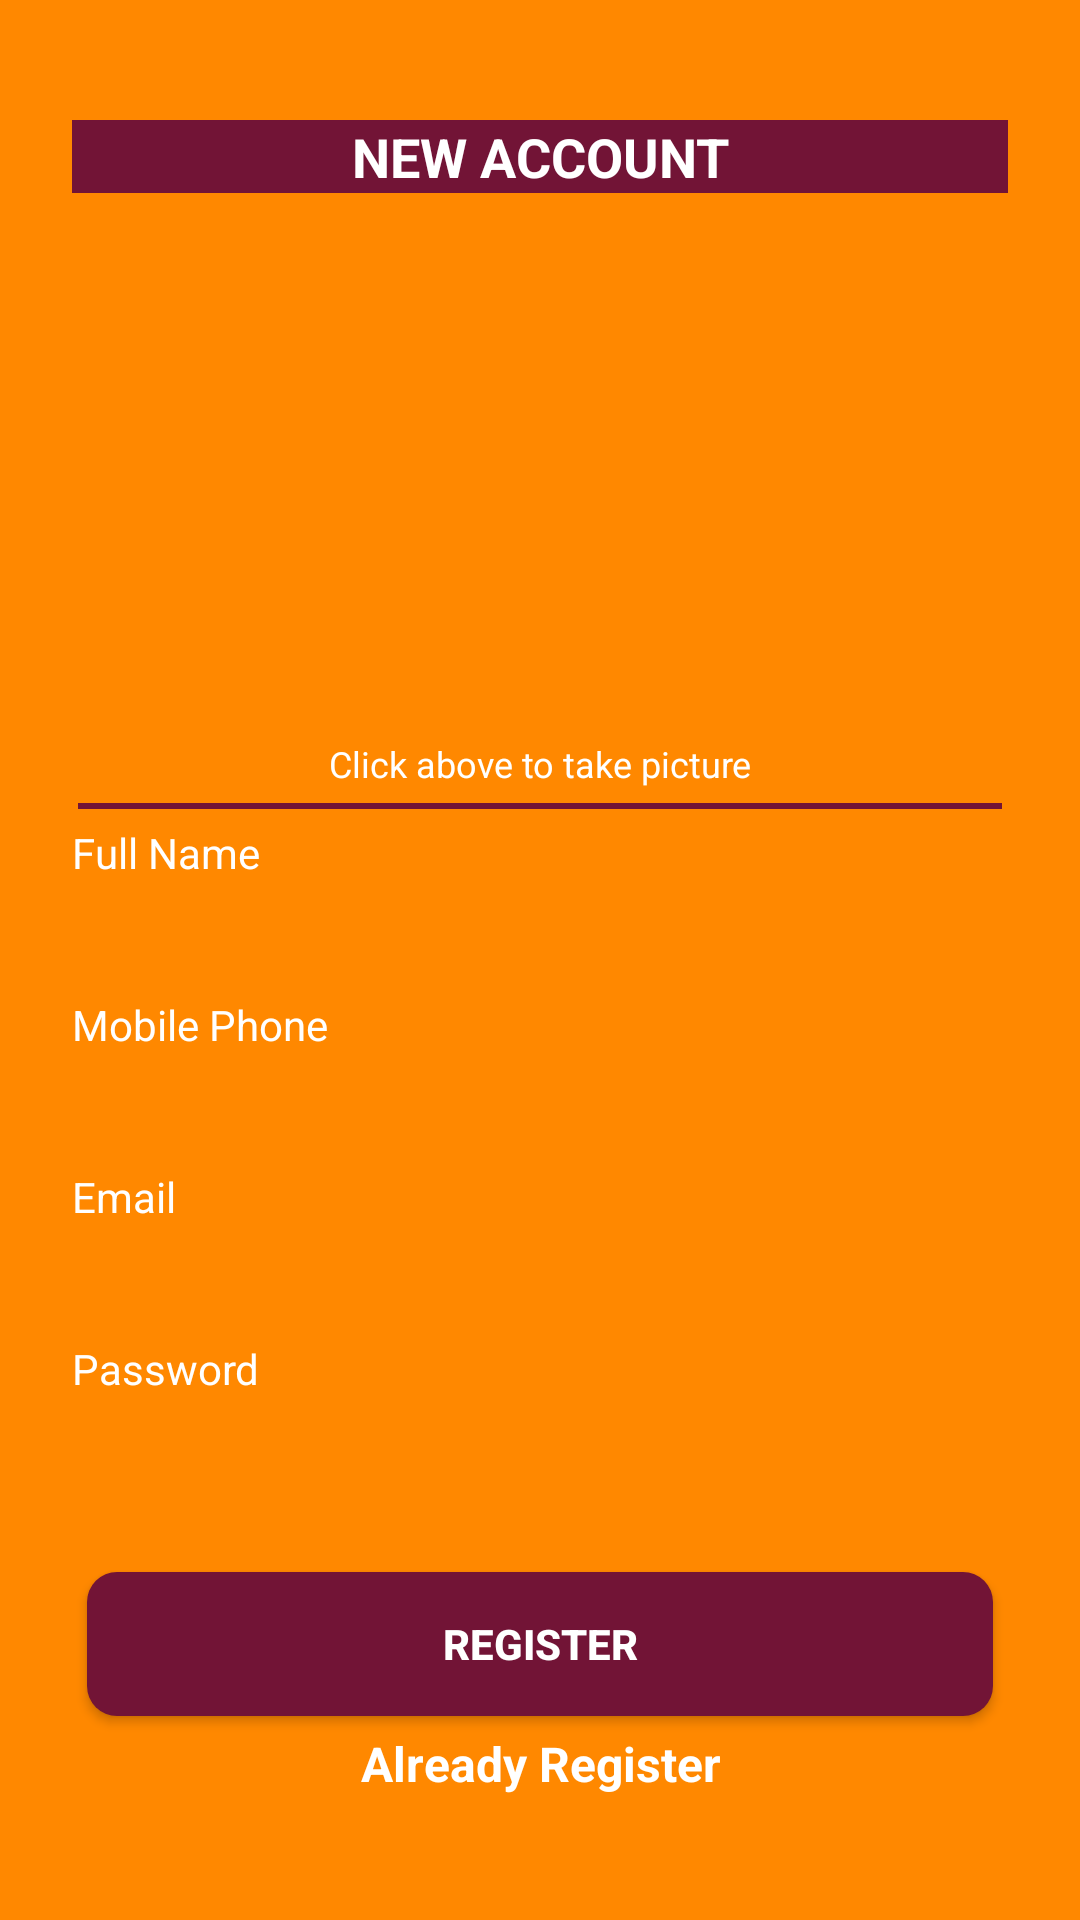

This screen was rendered from an Android layout file. Write that file and the resources it references.
<!-- AndroidManifest.xml: activity theme AppTheme.NoActionBar -->
<!-- res/layout/activity_register.xml -->
<?xml version="1.0" encoding="utf-8"?>
<ScrollView xmlns:android="http://schemas.android.com/apk/res/android"
    xmlns:app="http://schemas.android.com/apk/res-auto"
    xmlns:tools="http://schemas.android.com/tools"
    android:layout_width="fill_parent"
    android:layout_height="match_parent"
    android:animateLayoutChanges="true"
    android:background="@android:color/holo_orange_dark"
    android:fitsSystemWindows="true"
    android:gravity="top"
    tools:context=".LoginActivity">

    <LinearLayout
        android:layout_width="match_parent"
        android:layout_height="match_parent"
        android:background="@android:color/holo_orange_dark"
        android:gravity="center|top"
        android:orientation="vertical"
        android:paddingLeft="24dp"
        android:paddingTop="40dp"
        android:paddingRight="24dp">

        <TextView
            android:id="@+id/newUser"
            android:layout_width="match_parent"
            android:layout_height="wrap_content"
            android:layout_marginBottom="2dp"
            android:background="@color/colorAccent"
            android:gravity="center"
            android:text="@string/newaccount"
            android:textColor="@android:color/white"
            android:textSize="18sp"
            android:textStyle="bold"
            android:visibility="visible" />

        <ImageView
            android:id="@+id/imageView"
            android:layout_width="180dp"
            android:layout_height="180dp"
            app:srcCompat="@mipmap/camera" />
        


        <TextView
            android:layout_width="match_parent"
            android:layout_height="wrap_content"
            android:gravity="center"
            android:text="@string/clicktotake"
            android:textColor="@android:color/white"
            android:textSize="12sp" />

        <View
            android:layout_width="match_parent"
            android:layout_height="2dp"
            android:layout_marginLeft="2dp"
            android:layout_marginTop="5dp"
            android:layout_marginRight="2dp"
            android:layout_marginBottom="5dp"
            android:background="?attr/colorAccent" />

        <LinearLayout
            android:layout_width="match_parent"
            android:layout_height="match_parent"
            android:layout_marginBottom="20dp"
            android:orientation="vertical">


            <TextView
                android:layout_width="match_parent"
                android:layout_height="wrap_content"
                android:text="@string/fullname"
                android:textColor="@android:color/white" />

            <EditText
                android:id="@+id/txtname"
                android:layout_width="match_parent"
                android:layout_height="wrap_content"
                android:background="@drawable/edittextshape"
                android:ems="10"
                android:inputType="text"
                android:padding="7dp"
                android:textColor="@android:color/black"
                android:textCursorDrawable="@null" />


            <TextView
                android:layout_width="match_parent"
                android:layout_height="wrap_content"
                android:text="@string/phone"
                android:textColor="@android:color/white" />

            <EditText
                android:id="@+id/txtphone"
                android:layout_width="match_parent"
                android:layout_height="wrap_content"
                android:layout_marginLeft="2dp"
                android:background="@drawable/edittextshape"
                android:inputType="phone"
                android:padding="7dp"
                android:textColor="@android:color/black"
                android:textCursorDrawable="@null" />

            <TextView
                android:layout_width="match_parent"
                android:layout_height="wrap_content"
                android:text="@string/email"
                android:textColor="@android:color/white" />

            <EditText
                android:id="@+id/txtEmail"
                android:layout_width="match_parent"
                android:layout_height="wrap_content"
                android:background="@drawable/edittextshape"
                android:ems="10"
                android:inputType="textEmailAddress"
                android:padding="7dp"
                android:textColor="@android:color/black"
                android:textCursorDrawable="@null" />

            <TextView
                android:layout_width="match_parent"
                android:layout_height="wrap_content"
                android:text="@string/password"
                android:textColor="@android:color/white" />

            <EditText
                android:id="@+id/txtpassword"
                android:layout_width="match_parent"
                android:layout_height="wrap_content"
                android:background="@drawable/edittextshape"
                android:ems="10"
                android:inputType="textPassword"
                android:padding="7dp"
                android:textColor="@android:color/black"
                android:textCursorDrawable="@null" />
        </LinearLayout>
        


        <android.support.v7.widget.AppCompatButton
            android:id="@+id/btn_register"
            android:layout_width="fill_parent"
            android:layout_height="wrap_content"
            android:layout_marginLeft="5dp"
            android:layout_marginRight="5dp"
            android:layout_marginBottom="5dp"
            android:background="@drawable/buttonregister"
            android:text="@string/register"
            android:textColor="@android:color/white"
            android:textStyle="bold" />

        <TextView
            android:id="@+id/tvregister"
            android:layout_width="match_parent"
            android:layout_height="wrap_content"
            android:layout_marginBottom="5dp"
            android:gravity="center"
            android:paddingBottom="10dp"
            android:text="@string/alreadyregister"
            android:textColor="@android:color/white"
            android:textSize="16dip"
            android:textStyle="bold" />

    </LinearLayout>
</ScrollView>
<!-- resources referenced by this layout -->
<resources>
  <color name="colorAccent">#721436</color>
  <!-- drawable buttonregister (drawable) -->
  <?xml version="1.0" encoding="utf-8"?>
  <shape xmlns:android="http://schemas.android.com/apk/res/android"
      android:padding="10dp"
      android:shape="rectangle" >
  
      <solid android:color="#FF721436" />
  
      <corners
          android:bottomLeftRadius="10dp"
          android:bottomRightRadius="10dp"
          android:topLeftRadius="10dp"
          android:topRightRadius="10dp" />
  
  </shape>
  <!-- mipmap camera: png bitmap (mipmap-mdpi, 20284 bytes) -->
  <string name="alreadyregister">Already Register</string>
  <string name="clicktotake">Click above to take picture</string>
  <string name="email">Email</string>
  <string name="fullname">Full Name</string>
  <string name="newaccount">NEW ACCOUNT</string>
  <string name="password">Password</string>
  <string name="phone">Mobile Phone</string>
  <string name="register">REGISTER</string>
  <style name="AppTheme.NoActionBar">
          <item name="windowActionBar">false</item>
          <item name="windowNoTitle">true</item>
      </style>
</resources>
